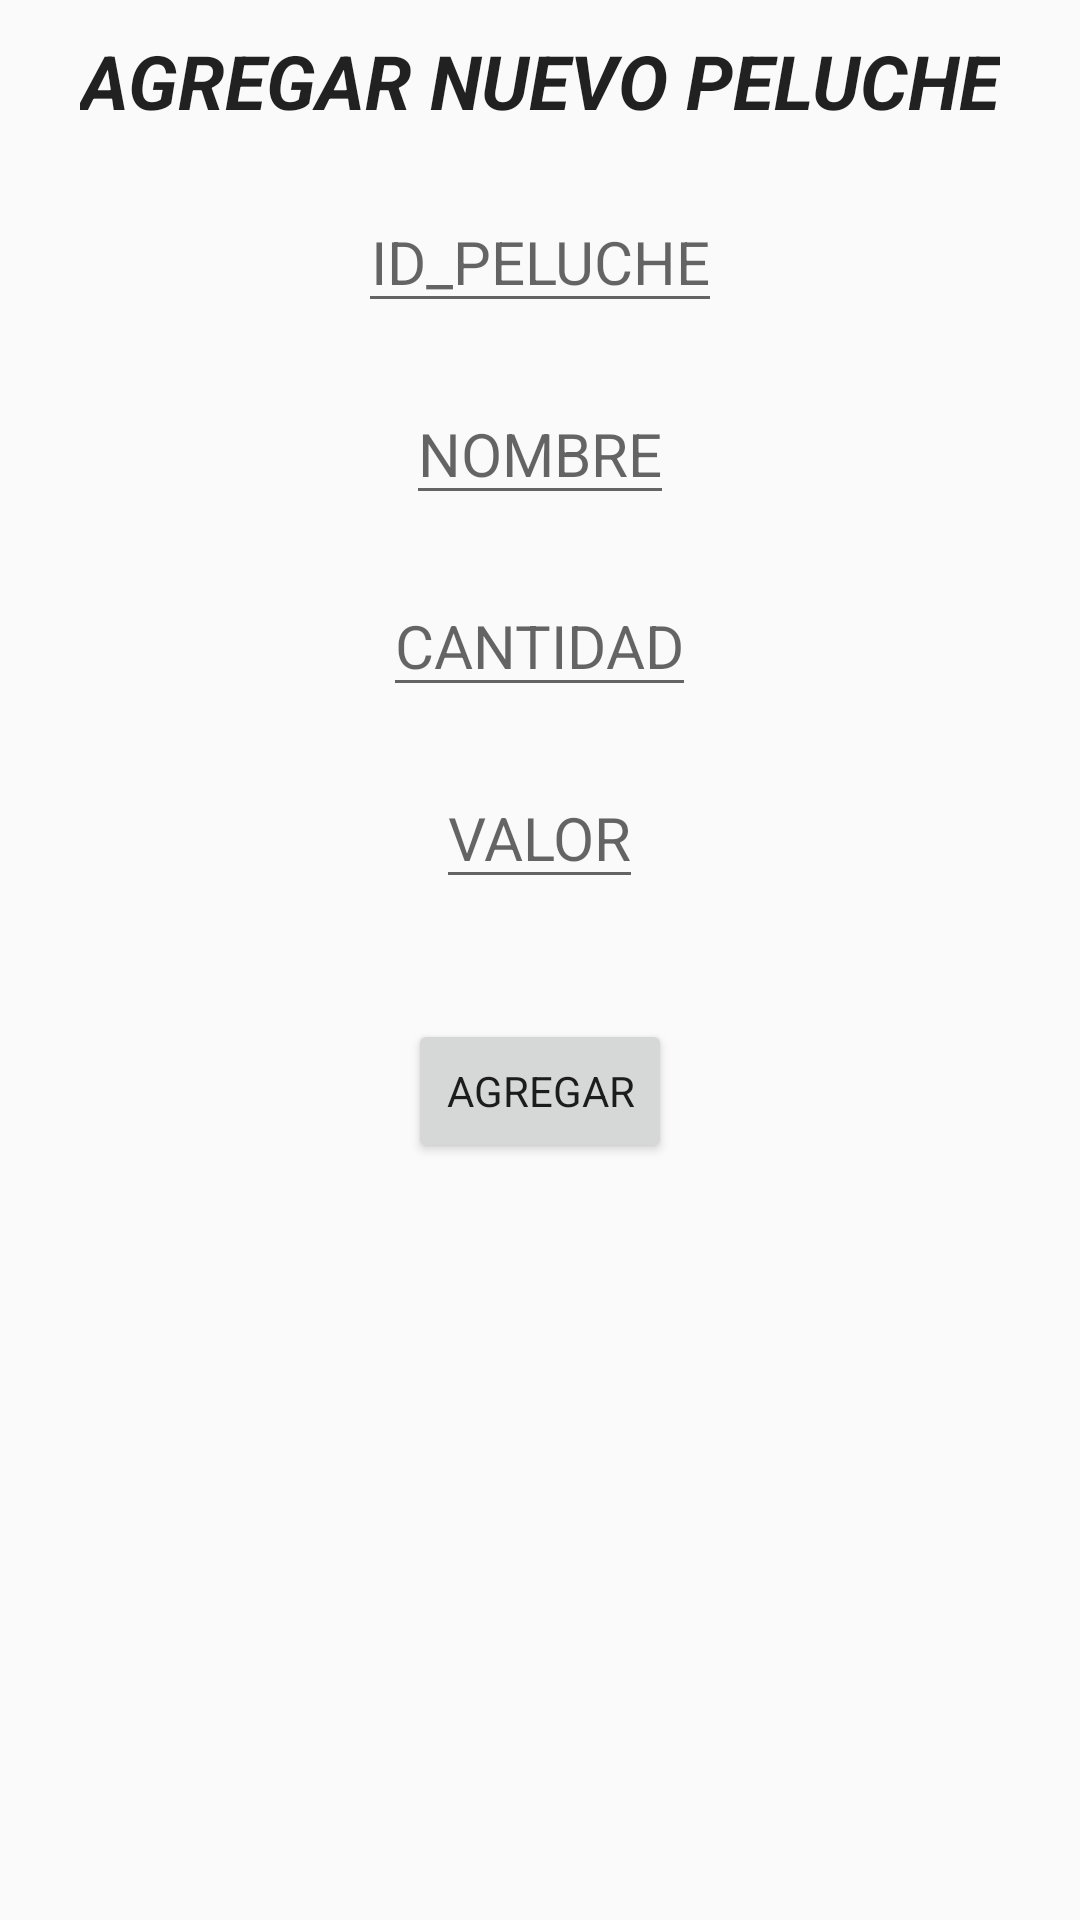

This screen was rendered from an Android layout file. Write that file and the resources it references.
<!-- AndroidManifest.xml: application theme AppTheme -->
<!-- res/layout/fragment_agregar_.xml -->
<FrameLayout xmlns:android="http://schemas.android.com/apk/res/android"
    xmlns:tools="http://schemas.android.com/tools"
    android:layout_width="match_parent"
    android:layout_height="match_parent"
    tools:context="com.christianquintero.practica7peluchitos.Agregar_Fragment">

    
    <LinearLayout
        style="@style/layoutViewStyle">
        <TextView
            style="@style/textViewStyle"
            android:text="@string/agregar" />

        <EditText
            style="@style/editViewStyle"
            android:hint="@string/id"
            android:id="@+id/aID"
            />
        <EditText
            style="@style/editViewStyle"
            android:hint="@string/nombre"
            android:id="@+id/aNombre"
            />
        <EditText
            style="@style/editViewStyle"
            android:hint="@string/cantidad"
            android:id="@+id/aCantidad"
            />
        <EditText
            style="@style/editViewStyle"
            android:hint="@string/valor"
            android:id="@+id/aValor" />

        <Button
            style="@style/buttonViewStyle"
            android:text="@string/bAgregar"
            android:onClick="_agregar"/>
    </LinearLayout>


</FrameLayout>
<!-- resources referenced by this layout -->
<resources>
  <string name="agregar">AGREGAR NUEVO PELUCHE</string>
  <string name="bAgregar">AGREGAR</string>
  <string name="cantidad">CANTIDAD</string>
  <string name="id">ID_PELUCHE</string>
  <string name="nombre">NOMBRE</string>
  <string name="valor">VALOR</string>
  <style name="buttonViewStyle" parent="AppTheme">
          <item name="android:layout_width">wrap_content</item>
          <item name="android:layout_height">wrap_content</item>
          <item name="android:layout_marginTop">40dp</item>
          <item name="android:text">20dp</item>
      </style>
  <style name="editViewStyle" parent="TextAppearance.AppCompat">
          <item name="android:layout_height">wrap_content</item>
          <item name="android:layout_width">wrap_content</item>
          <item name="android:layout_marginTop">20dp</item>
          <item name="android:textSize">20dp</item>
          <item name="android:gravity">center</item>
      </style>
  <style name="layoutViewStyle" parent="AppTheme">
          <item name="android:layout_width">match_parent</item>
          <item name="android:layout_height">match_parent</item>
          <item name="android:orientation">vertical</item>
          <item name="android:gravity">top|center</item>
      </style>
  <style name="textViewStyle" parent="TextAppearance.AppCompat">
          <item name="android:layout_width">wrap_content</item>
          <item name="android:layout_height">wrap_content</item>
          <item name="android:textSize">25dp</item>
          <item name="android:textStyle">italic|bold</item>
          <item name="android:layout_marginTop">10dp</item>
      </style>
  <style name="AppTheme" parent="Theme.AppCompat.Light.DarkActionBar">
          
          <item name="colorPrimary">@color/colorPrimary</item>
          <item name="colorPrimaryDark">@color/colorPrimaryDark</item>
          <item name="colorAccent">@color/colorAccent</item>
      </style>
  <!-- not gathered from this repository: default colours our renderer supplied (Android Studio template values) -->
  <color name="colorPrimary">#FF6200EE</color>
  <color name="colorPrimaryDark">#FF3700B3</color>
  <color name="colorAccent">#FF03DAC5</color>
</resources>
